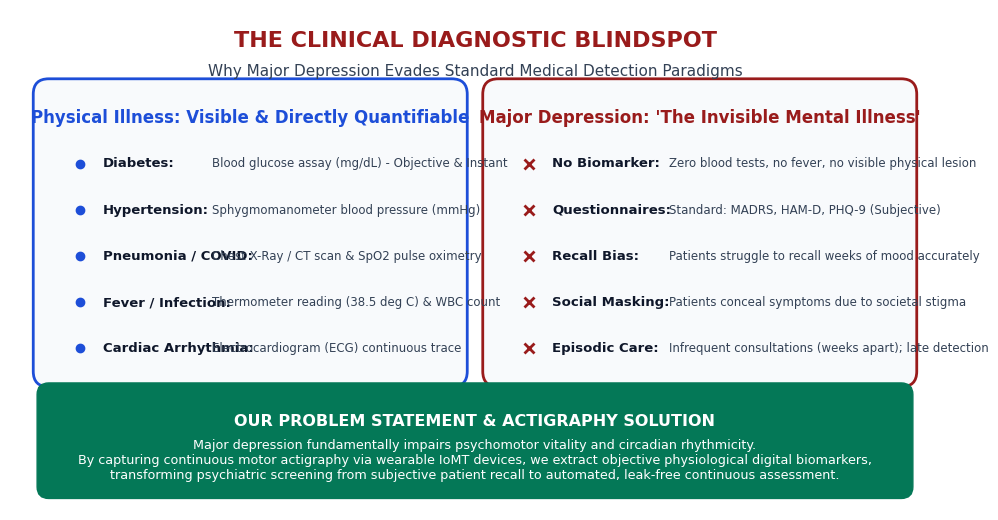
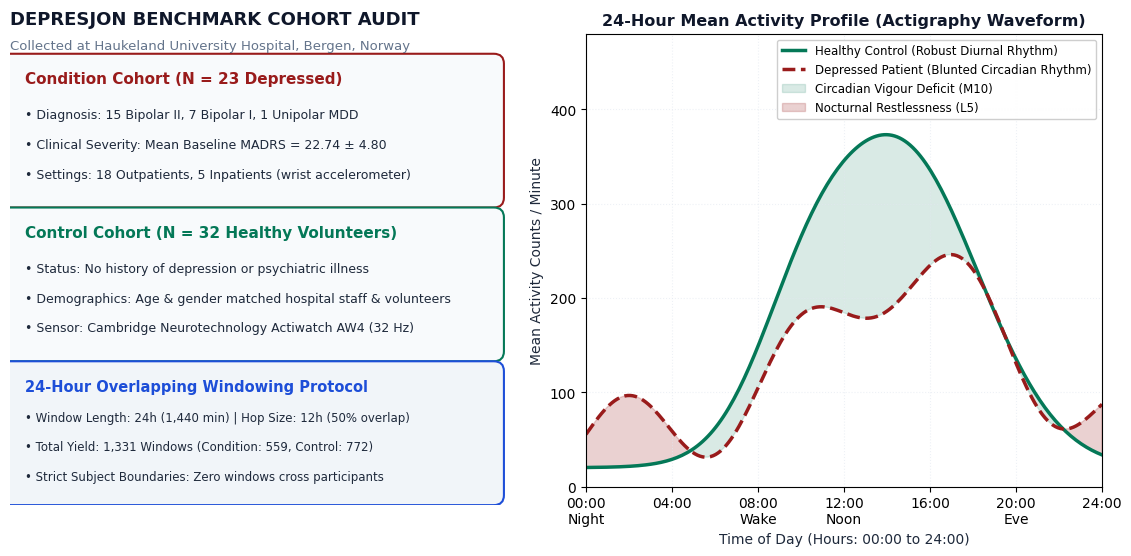
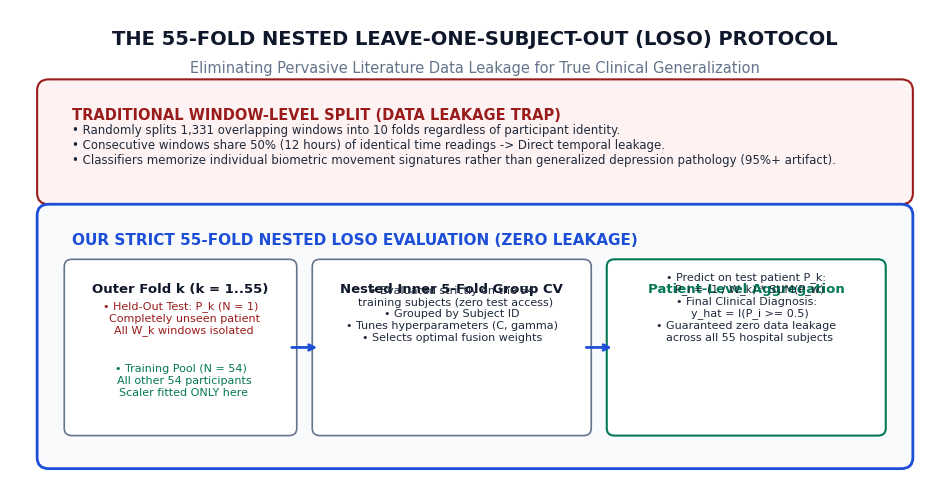
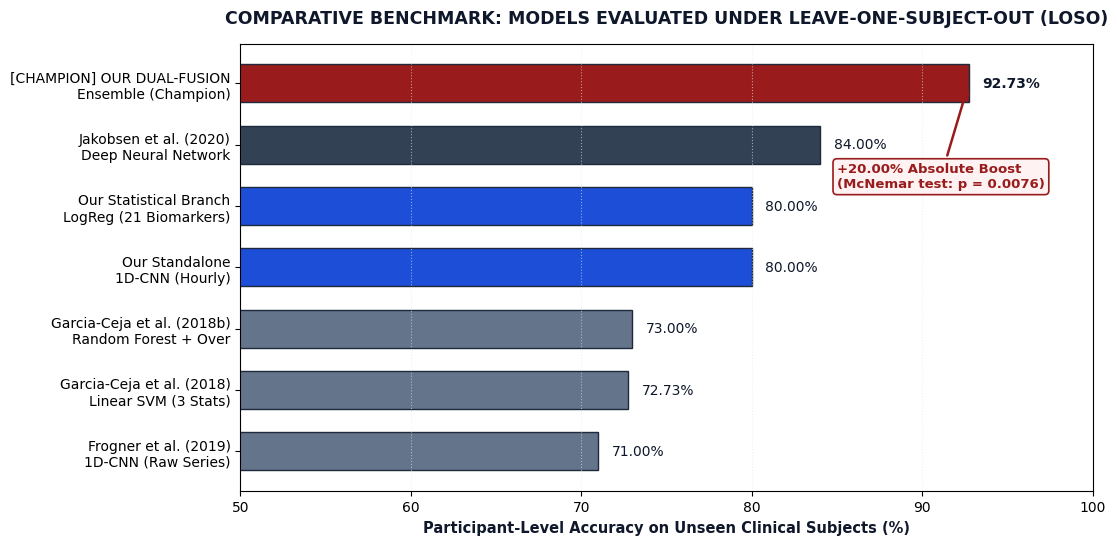
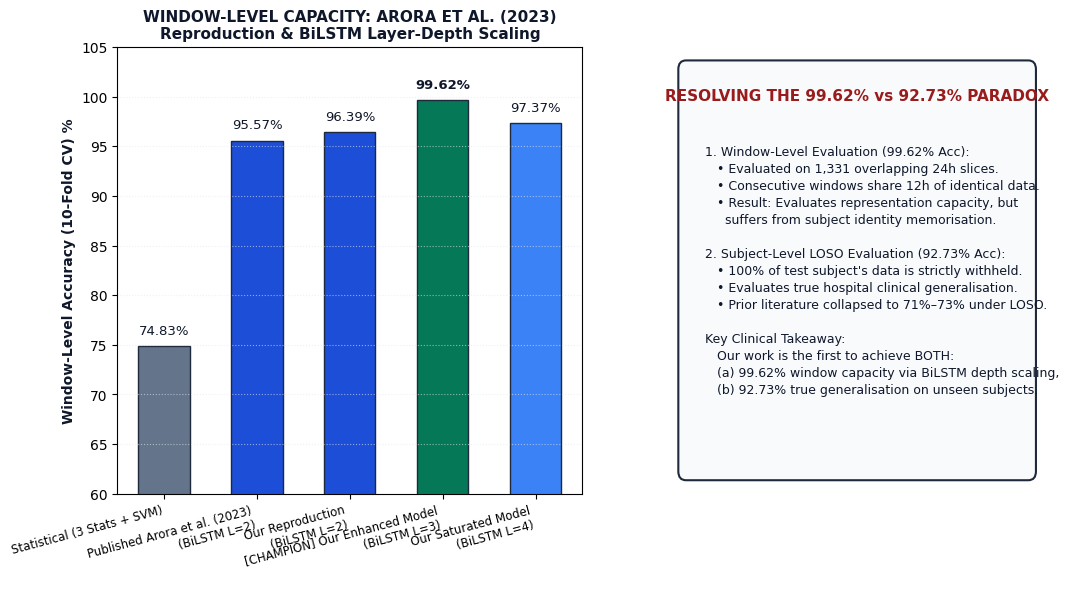
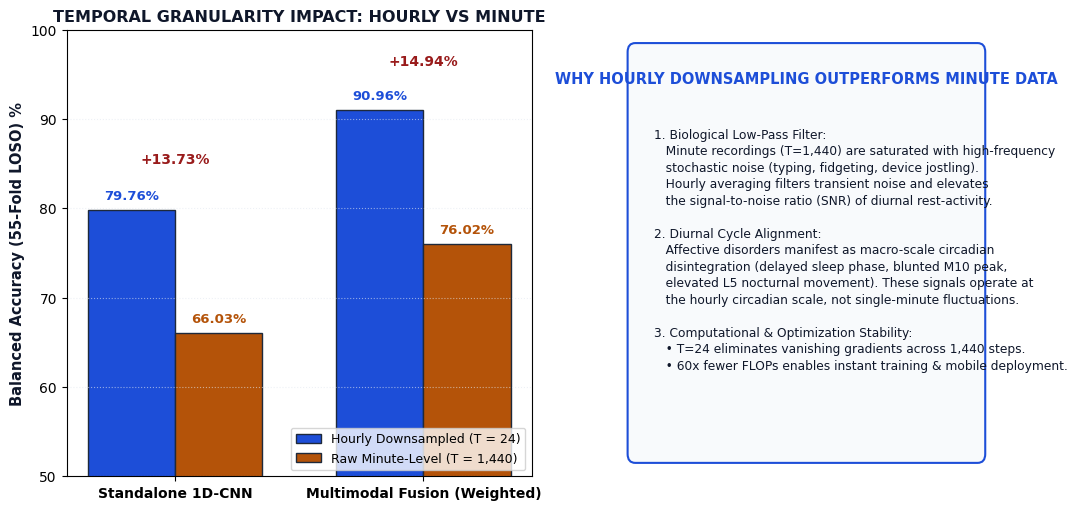
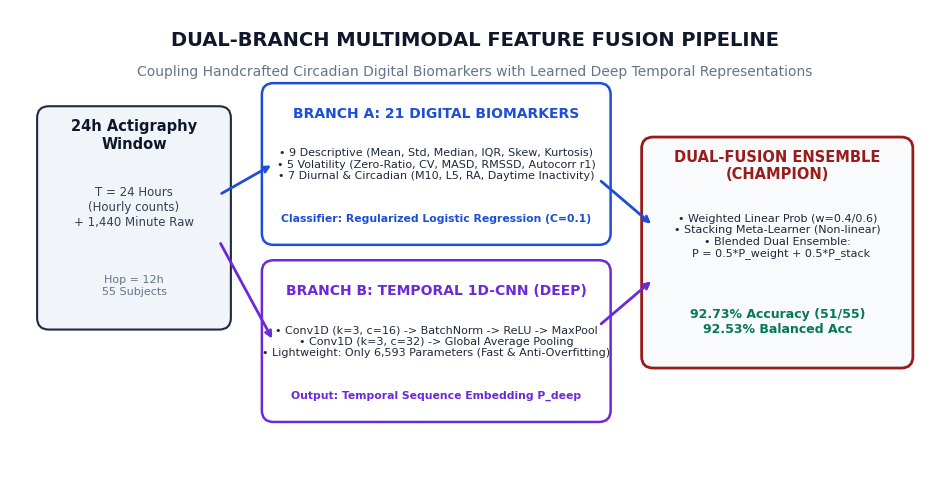
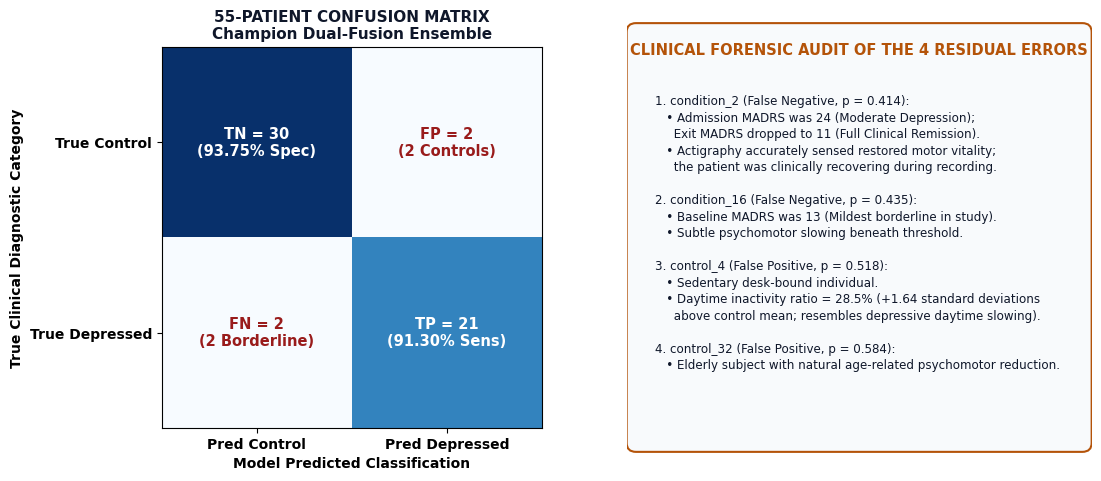
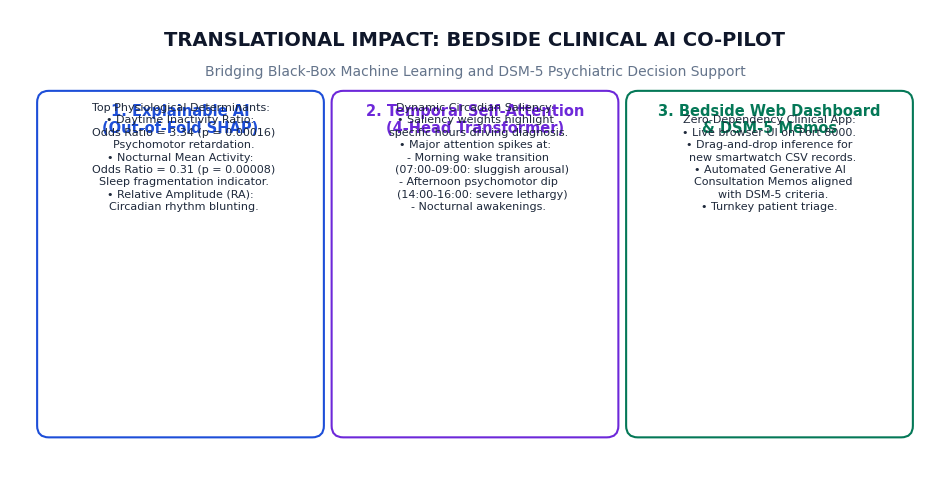

Write Python code to recreate these figures, in order.
"""
Generate high-resolution, publication-grade diagrams for the BTP presentation.
All diagrams feature pure white backgrounds (#FFFFFF) and high-contrast clinical/academic palettes.
"""
import os
import matplotlib
matplotlib.use('Agg')
import matplotlib.pyplot as plt
import matplotlib.patches as patches
import numpy as np

os.environ['MPLCONFIGDIR'] = '/tmp/matplotlib'
os.makedirs('presentation/diagrams', exist_ok=True)

# Color Palette Tokens
WHITE = '#FFFFFF'
SLATE_900 = '#0F172A'
SLATE_800 = '#1E293B'
SLATE_700 = '#334155'
SLATE_500 = '#64748B'
SLATE_200 = '#E2E8F0'
SLATE_100 = '#F1F5F9'
SLATE_50 = '#F8FAFC'

CRIMSON = '#991B1B'
CRIMSON_LIGHT = '#DC2626'
BLUE = '#1D4ED8'
BLUE_LIGHT = '#3B82F6'
EMERALD = '#047857'
EMERALD_LIGHT = '#10B981'
AMBER = '#B45309'
AMBER_LIGHT = '#F59E0B'
PURPLE = '#6D28D9'

plt.rcParams['font.sans-serif'] = 'Arial'
plt.rcParams['font.family'] = 'sans-serif'
plt.rcParams['figure.facecolor'] = WHITE
plt.rcParams['axes.facecolor'] = WHITE


def save_fig(fig, filename):
    path = os.path.join('presentation/diagrams', filename)
    fig.savefig(path, dpi=300, bbox_inches='tight', facecolor=WHITE, edgecolor='none')
    plt.close(fig)
    print(f"Saved: {path}")


# -------------------------------------------------------------
# 1. Slide 2: Physical Illness vs Invisible Depression
# -------------------------------------------------------------
def make_diagram_slide2():
    fig, ax = plt.subplots(figsize=(12, 6.5))
    ax.set_xlim(0, 12)
    ax.set_ylim(0, 6.5)
    ax.axis('off')

    # Title Banner
    ax.text(6, 6.1, "THE CLINICAL DIAGNOSTIC BLINDSPOT", ha='center', va='center',
            fontsize=16, fontweight='bold', color=CRIMSON)
    ax.text(6, 5.7, "Why Major Depression Evades Standard Medical Detection Paradigms", ha='center', va='center',
            fontsize=11, color=SLATE_700)

    # Box 1: Physical Illness
    box1 = patches.FancyBboxPatch((0.5, 1.8), 5.2, 3.6, boxstyle="round,pad=0.2",
                                  fc=SLATE_50, ec=BLUE, lw=2)
    ax.add_patch(box1)

    ax.text(3.1, 5.1, "Physical Illness: Visible & Directly Quantifiable", ha='center', va='center',
            fontsize=12, fontweight='bold', color=BLUE)
    
    physical_items = [
        ("Diabetes", "Blood glucose assay (mg/dL) - Objective & Instant"),
        ("Hypertension", "Sphygmomanometer blood pressure (mmHg)"),
        ("Pneumonia / COVID", "Chest X-Ray / CT scan & SpO2 pulse oximetry"),
        ("Fever / Infection", "Thermometer reading (38.5 deg C) & WBC count"),
        ("Cardiac Arrhythmia", "Electrocardiogram (ECG) continuous trace")
    ]
    y_pos = 4.5
    for title, desc in physical_items:
        ax.plot(0.9, y_pos, marker='o', markersize=6, color=BLUE)
        ax.text(1.2, y_pos, title + ":", fontweight='bold', fontsize=9.5, color=SLATE_900, va='center')
        ax.text(2.6, y_pos, desc, fontsize=8.5, color=SLATE_700, va='center')
        y_pos -= 0.6

    # Box 2: Depression (The Invisible Illness)
    box2 = patches.FancyBboxPatch((6.3, 1.8), 5.2, 3.6, boxstyle="round,pad=0.2",
                                  fc=SLATE_50, ec=CRIMSON, lw=2)
    ax.add_patch(box2)

    ax.text(8.9, 5.1, "Major Depression: 'The Invisible Mental Illness'", ha='center', va='center',
            fontsize=12, fontweight='bold', color=CRIMSON)

    depression_items = [
        ("No Biomarker", "Zero blood tests, no fever, no visible physical lesion"),
        ("Questionnaires", "Standard: MADRS, HAM-D, PHQ-9 (Subjective)"),
        ("Recall Bias", "Patients struggle to recall weeks of mood accurately"),
        ("Social Masking", "Patients conceal symptoms due to societal stigma"),
        ("Episodic Care", "Infrequent consultations (weeks apart); late detection")
    ]
    y_pos = 4.5
    for title, desc in depression_items:
        ax.plot(6.7, y_pos, marker='x', markersize=7, color=CRIMSON, markeredgewidth=2)
        ax.text(7.0, y_pos, title + ":", fontweight='bold', fontsize=9.5, color=SLATE_900, va='center')
        ax.text(8.5, y_pos, desc, fontsize=8.5, color=SLATE_700, va='center')
        y_pos -= 0.6

    # Bottom Bridge: The Solution (Wearable Actigraphy)
    box3 = patches.FancyBboxPatch((0.5, 0.3), 11.0, 1.2, boxstyle="round,pad=0.15",
                                  fc=EMERALD, ec=EMERALD, lw=1)
    ax.add_patch(box3)

    ax.text(6.0, 1.15, "OUR PROBLEM STATEMENT & ACTIGRAPHY SOLUTION", ha='center', va='center',
            fontsize=11.5, fontweight='bold', color=WHITE)
    ax.text(6.0, 0.65,
            "Major depression fundamentally impairs psychomotor vitality and circadian rhythmicity.\n"
            "By capturing continuous motor actigraphy via wearable IoMT devices, we extract objective physiological digital biomarkers,\n"
            "transforming psychiatric screening from subjective patient recall to automated, leak-free continuous assessment.",
            ha='center', va='center', fontsize=9.2, color=WHITE, multialignment='center')

    save_fig(fig, 'diagram_slide2_problem_statement.png')


# -------------------------------------------------------------
# 2. Slide 3: Depresjon Dataset & Diurnal Waveforms
# -------------------------------------------------------------
def make_diagram_slide3():
    fig = plt.figure(figsize=(12, 6.2))
    
    # Left subplot: Cohort stats & Windowing (Axes 1)
    ax1 = fig.add_axes([0.05, 0.12, 0.42, 0.8])
    ax1.set_xlim(0, 10)
    ax1.set_ylim(0, 10)
    ax1.axis('off')

    ax1.text(0, 9.7, "DEPRESJON BENCHMARK COHORT AUDIT", fontsize=13, fontweight='bold', color=SLATE_900)
    ax1.text(0, 9.2, "Collected at Haukeland University Hospital, Bergen, Norway", fontsize=9.5, color=SLATE_500)

    # Box 1: Condition
    b1 = patches.FancyBboxPatch((0, 6.2), 9.6, 2.7, boxstyle="round,pad=0.2",
                                fc=SLATE_50, ec=CRIMSON, lw=1.5)
    ax1.add_patch(b1)
    ax1.text(0.3, 8.5, "Condition Cohort (N = 23 Depressed)", fontsize=11, fontweight='bold', color=CRIMSON)
    ax1.text(0.3, 7.8, "• Diagnosis: 15 Bipolar II, 7 Bipolar I, 1 Unipolar MDD", fontsize=9, color=SLATE_800)
    ax1.text(0.3, 7.2, "• Clinical Severity: Mean Baseline MADRS = 22.74 ± 4.80", fontsize=9, color=SLATE_800)
    ax1.text(0.3, 6.6, "• Settings: 18 Outpatients, 5 Inpatients (wrist accelerometer)", fontsize=9, color=SLATE_800)

    # Box 2: Control
    b2 = patches.FancyBboxPatch((0, 3.1), 9.6, 2.7, boxstyle="round,pad=0.2",
                                fc=SLATE_50, ec=EMERALD, lw=1.5)
    ax1.add_patch(b2)
    ax1.text(0.3, 5.4, "Control Cohort (N = 32 Healthy Volunteers)", fontsize=11, fontweight='bold', color=EMERALD)
    ax1.text(0.3, 4.7, "• Status: No history of depression or psychiatric illness", fontsize=9, color=SLATE_800)
    ax1.text(0.3, 4.1, "• Demographics: Age & gender matched hospital staff & volunteers", fontsize=9, color=SLATE_800)
    ax1.text(0.3, 3.5, "• Sensor: Cambridge Neurotechnology Actiwatch AW4 (32 Hz)", fontsize=9, color=SLATE_800)

    # Box 3: Windowing Rule
    b3 = patches.FancyBboxPatch((0, 0.2), 9.6, 2.5, boxstyle="round,pad=0.2",
                                fc=SLATE_100, ec=BLUE, lw=1.5)
    ax1.add_patch(b3)
    ax1.text(0.3, 2.3, "24-Hour Overlapping Windowing Protocol", fontsize=10.5, fontweight='bold', color=BLUE)
    ax1.text(0.3, 1.7, "• Window Length: 24h (1,440 min) | Hop Size: 12h (50% overlap)", fontsize=8.5, color=SLATE_800)
    ax1.text(0.3, 1.1, "• Total Yield: 1,331 Windows (Condition: 559, Control: 772)", fontsize=8.5, color=SLATE_800)
    ax1.text(0.3, 0.5, "• Strict Subject Boundaries: Zero windows cross participants", fontsize=8.5, color=SLATE_800)

    # Right subplot: Diurnal 24h Activity Waveforms (Axes 2)
    ax2 = fig.add_axes([0.53, 0.15, 0.43, 0.73])
    
    hours = np.linspace(0, 24, 200)
    # Healthy: sharp peak around 14:00, strong circadian amplitude, quiet nights
    control_curve = 340 * np.exp(-((hours - 14.5)**2) / 28) + 80 * np.exp(-((hours - 10.0)**2) / 10) + 20
    # Depressed: blunted peak, restless sleep, delayed awakening
    depressed_curve = 175 * np.exp(-((hours - 15.0)**2) / 36) + 40 * np.sin(hours * 0.8) + 55

    ax2.plot(hours, control_curve, color=EMERALD, lw=2.5, label='Healthy Control (Robust Diurnal Rhythm)')
    ax2.plot(hours, depressed_curve, color=CRIMSON, lw=2.5, linestyle='--', label='Depressed Patient (Blunted Circadian Rhythm)')
    
    ax2.fill_between(hours, control_curve, depressed_curve, where=(control_curve >= depressed_curve),
                     color=EMERALD, alpha=0.15, label='Circadian Vigour Deficit (M10)')
    ax2.fill_between(hours, depressed_curve, control_curve, where=(depressed_curve > control_curve),
                     color=CRIMSON, alpha=0.2, label='Nocturnal Restlessness (L5)')

    ax2.set_title("24-Hour Mean Activity Profile (Actigraphy Waveform)", fontsize=11.5, fontweight='bold', color=SLATE_900)
    ax2.set_xlabel("Time of Day (Hours: 00:00 to 24:00)", fontsize=10, color=SLATE_800)
    ax2.set_ylabel("Mean Activity Counts / Minute", fontsize=10, color=SLATE_800)
    ax2.set_xlim(0, 24)
    ax2.set_ylim(0, 480)
    ax2.set_xticks([0, 4, 8, 12, 16, 20, 24])
    ax2.set_xticklabels(['00:00\nNight', '04:00', '08:00\nWake', '12:00\nNoon', '16:00', '20:00\nEve', '24:00'])
    ax2.grid(True, linestyle=':', alpha=0.6, color=SLATE_200)
    ax2.legend(loc='upper right', fontsize=8.5, framealpha=0.95)

    save_fig(fig, 'diagram_slide3_dataset_and_waveform.png')


# -------------------------------------------------------------
# 3. Slide 4: 55-Fold Nested LOSO Cross-Validation
# -------------------------------------------------------------
def make_diagram_slide4():
    fig, ax = plt.subplots(figsize=(12, 6.2))
    ax.set_xlim(0, 12)
    ax.set_ylim(0, 6.5)
    ax.axis('off')

    ax.text(6, 6.1, "THE 55-FOLD NESTED LEAVE-ONE-SUBJECT-OUT (LOSO) PROTOCOL",
            ha='center', va='center', fontsize=14, fontweight='bold', color=SLATE_900)
    ax.text(6, 5.7, "Eliminating Pervasive Literature Data Leakage for True Clinical Generalization",
            ha='center', va='center', fontsize=10.5, color=SLATE_500)

    # Top: The Flawed Approach
    b_bad = patches.FancyBboxPatch((0.5, 4.0), 11.0, 1.4, boxstyle="round,pad=0.15",
                                   fc='#FEF2F2', ec=CRIMSON, lw=1.5)
    ax.add_patch(b_bad)
    ax.text(0.8, 5.0, "TRADITIONAL WINDOW-LEVEL SPLIT (DATA LEAKAGE TRAP)", fontsize=10.5, fontweight='bold', color=CRIMSON)
    ax.text(0.8, 4.4,
            "• Randomly splits 1,331 overlapping windows into 10 folds regardless of participant identity.\n"
            "• Consecutive windows share 50% (12 hours) of identical time readings -> Direct temporal leakage.\n"
            "• Classifiers memorize individual biometric movement signatures rather than generalized depression pathology (95%+ artifact).",
            fontsize=8.5, color=SLATE_800)

    # Bottom: Our 55-Fold LOSO Framework
    b_good = patches.FancyBboxPatch((0.5, 0.4), 11.0, 3.3, boxstyle="round,pad=0.15",
                                    fc=SLATE_50, ec=BLUE, lw=2)
    ax.add_patch(b_good)
    ax.text(0.8, 3.3, "OUR STRICT 55-FOLD NESTED LOSO EVALUATION (ZERO LEAKAGE)", fontsize=11, fontweight='bold', color=BLUE)

    # Flowchart boxes inside
    # Outer Step 1: Split
    b_step1 = patches.FancyBboxPatch((0.8, 0.8), 2.8, 2.2, boxstyle="round,pad=0.1",
                                     fc=WHITE, ec=SLATE_500, lw=1.2)
    ax.add_patch(b_step1)
    ax.text(2.2, 2.65, "Outer Fold k (k = 1..55)", ha='center', fontsize=9.5, fontweight='bold', color=SLATE_900)
    ax.text(2.2, 2.1, "• Held-Out Test: P_k (N = 1)\n  Completely unseen patient\n  All W_k windows isolated", ha='center', fontsize=8, color=CRIMSON)
    ax.text(2.2, 1.25, "• Training Pool (N = 54)\n  All other 54 participants\n  Scaler fitted ONLY here", ha='center', fontsize=8, color=EMERALD)

    # Arrow 1
    ax.annotate('', xy=(4.0, 1.9), xytext=(3.6, 1.9),
                arrowprops=dict(facecolor=BLUE, edgecolor=BLUE, arrowstyle='->', lw=2))

    # Inner Step 2: Nested 5-fold CV
    b_step2 = patches.FancyBboxPatch((4.0, 0.8), 3.4, 2.2, boxstyle="round,pad=0.1",
                                     fc=WHITE, ec=SLATE_500, lw=1.2)
    ax.add_patch(b_step2)
    ax.text(5.7, 2.65, "Nested Inner 5-Fold Group CV", ha='center', fontsize=9.5, fontweight='bold', color=SLATE_900)
    ax.text(5.7, 2.0, "• Evaluated strictly on the 54\n  training subjects (zero test access)\n• Grouped by Subject ID\n• Tunes hyperparameters (C, gamma)\n• Selects optimal fusion weights",
            ha='center', fontsize=8, color=SLATE_800)

    # Arrow 2
    ax.annotate('', xy=(7.8, 1.9), xytext=(7.4, 1.9),
                arrowprops=dict(facecolor=BLUE, edgecolor=BLUE, arrowstyle='->', lw=2))

    # Step 3: Aggregation & Diagnosis
    b_step3 = patches.FancyBboxPatch((7.8, 0.8), 3.4, 2.2, boxstyle="round,pad=0.1",
                                     fc=WHITE, ec=EMERALD, lw=1.5)
    ax.add_patch(b_step3)
    ax.text(9.5, 2.65, "Patient-Level Aggregation", ha='center', fontsize=9.5, fontweight='bold', color=EMERALD)
    ax.text(9.5, 2.0, "• Predict on test patient P_k:\n  P_i = (1 / W_k) * SUM(P_w)\n• Final Clinical Diagnosis:\n  y_hat = I(P_i >= 0.5)\n• Guaranteed zero data leakage\n  across all 55 hospital subjects",
            ha='center', fontsize=8, color=SLATE_800)

    save_fig(fig, 'diagram_slide4_loso_55fold.png')


# -------------------------------------------------------------
# 4. Slide 5: Literature Comparison Under LOSO
# -------------------------------------------------------------
def make_diagram_slide5():
    fig, ax = plt.subplots(figsize=(11, 5.8))
    
    models = [
        "Frogner et al. (2019)\n1D-CNN (Raw Series)",
        "Garcia-Ceja et al. (2018)\nLinear SVM (3 Stats)",
        "Garcia-Ceja et al. (2018b)\nRandom Forest + Over",
        "Our Standalone\n1D-CNN (Hourly)",
        "Our Statistical Branch\nLogReg (21 Biomarkers)",
        "Jakobsen et al. (2020)\nDeep Neural Network",
        "[CHAMPION] OUR DUAL-FUSION\nEnsemble (Champion)"
    ]
    accuracies = [71.00, 72.73, 73.00, 80.00, 80.00, 84.00, 92.73]
    colors = [SLATE_500, SLATE_500, SLATE_500, BLUE, BLUE, SLATE_700, CRIMSON]

    bars = ax.barh(models, accuracies, color=colors, height=0.62, edgecolor=SLATE_800, lw=1)
    
    ax.set_xlim(50, 100)
    ax.set_xlabel("Participant-Level Accuracy on Unseen Clinical Subjects (%)", fontsize=10.5, fontweight='bold', color=SLATE_900)
    ax.set_title("COMPARATIVE BENCHMARK: MODELS EVALUATED UNDER LEAVE-ONE-SUBJECT-OUT (LOSO)",
                 fontsize=12.5, fontweight='bold', color=SLATE_900, pad=15)
    ax.grid(axis='x', linestyle=':', alpha=0.6, color=SLATE_200)

    for bar, acc in zip(bars, accuracies):
        w = bar.get_width()
        fontweight = 'bold' if acc > 90 else 'normal'
        ax.text(w + 0.8, bar.get_y() + bar.get_height()/2, f"{acc:.2f}%",
                va='center', fontsize=10, fontweight=fontweight, color=SLATE_900)

    # Highlight box for gain
    ax.annotate("+20.00% Absolute Boost\n(McNemar test: p = 0.0076)",
                xy=(92.73, 6), xytext=(85, 4.3),
                arrowprops=dict(facecolor=CRIMSON, edgecolor=CRIMSON, arrowstyle='->', lw=1.8),
                bbox=dict(boxstyle="round,pad=0.3", fc='#FEF2F2', ec=CRIMSON, lw=1.2),
                fontsize=9.5, fontweight='bold', color=CRIMSON)

    save_fig(fig, 'diagram_slide5_loso_literature.png')


# -------------------------------------------------------------
# 5. Slide 6: Arora et al. (2023) Reproduction & Layer Depth Scaling
# -------------------------------------------------------------
def make_diagram_slide6():
    fig, (ax1, ax2) = plt.subplots(1, 2, figsize=(12, 5.8), gridspec_kw={'width_ratios': [1.1, 0.9]})

    # Left: Window-Level Scaling
    configs = [
        "Statistical (3 Stats + SVM)",
        "Published Arora et al. (2023)\n(BiLSTM L=2)",
        "Our Reproduction\n(BiLSTM L=2)",
        "[CHAMPION] Our Enhanced Model\n(BiLSTM L=3)",
        "Our Saturated Model\n(BiLSTM L=4)"
    ]
    window_accs = [74.83, 95.57, 96.39, 99.62, 97.37]
    bar_colors = [SLATE_500, BLUE, BLUE, EMERALD, BLUE_LIGHT]

    bars1 = ax1.bar(range(len(configs)), window_accs, color=bar_colors, edgecolor=SLATE_800, lw=1, width=0.55)
    ax1.set_ylim(60, 105)
    ax1.set_xticks(range(len(configs)))
    ax1.set_xticklabels(configs, fontsize=8.5, rotation=15, ha='right')
    ax1.set_ylabel("Window-Level Accuracy (10-Fold CV) %", fontsize=10, fontweight='bold', color=SLATE_900)
    ax1.set_title("WINDOW-LEVEL CAPACITY: ARORA ET AL. (2023)\nReproduction & BiLSTM Layer-Depth Scaling",
                  fontsize=11, fontweight='bold', color=SLATE_900)
    ax1.grid(axis='y', linestyle=':', alpha=0.6, color=SLATE_200)

    for bar, acc in zip(bars1, window_accs):
        h = bar.get_height()
        fw = 'bold' if acc > 99 else 'normal'
        ax1.text(bar.get_x() + bar.get_width()/2, h + 1.2, f"{acc:.2f}%",
                 ha='center', fontsize=9.5, fontweight=fw, color=SLATE_900)

    # Right: The Crucial Conceptual Discrepancy
    ax2.set_xlim(0, 10)
    ax2.set_ylim(0, 10)
    ax2.axis('off')

    b_callout = patches.FancyBboxPatch((0.5, 0.5), 9.0, 9.0, boxstyle="round,pad=0.2",
                                       fc=SLATE_50, ec=SLATE_800, lw=1.5)
    ax2.add_patch(b_callout)

    ax2.text(5.0, 8.8, "RESOLVING THE 99.62% vs 92.73% PARADOX", ha='center', fontsize=11, fontweight='bold', color=CRIMSON)
    
    text_content = (
        "1. Window-Level Evaluation (99.62% Acc):\n"
        "   • Evaluated on 1,331 overlapping 24h slices.\n"
        "   • Consecutive windows share 12h of identical data.\n"
        "   • Result: Evaluates representation capacity, but\n"
        "     suffers from subject identity memorisation.\n\n"
        "2. Subject-Level LOSO Evaluation (92.73% Acc):\n"
        "   • 100% of test subject's data is strictly withheld.\n"
        "   • Evaluates true hospital clinical generalisation.\n"
        "   • Prior literature collapsed to 71%–73% under LOSO.\n\n"
        "Key Clinical Takeaway:\n"
        "   Our work is the first to achieve BOTH:\n"
        "   (a) 99.62% window capacity via BiLSTM depth scaling,\n"
        "   (b) 92.73% true generalisation on unseen subjects."
    )
    ax2.text(1.0, 7.8, text_content, va='top', fontsize=9, color=SLATE_900, linespacing=1.4)

    save_fig(fig, 'diagram_slide6_baseline_scaling.png')


# -------------------------------------------------------------
# 6. Slide 7: Hourly vs Minutewise Resolution Comparison
# -------------------------------------------------------------
def make_diagram_slide7():
    fig, (ax1, ax2) = plt.subplots(1, 2, figsize=(12, 5.8), gridspec_kw={'width_ratios': [1.1, 0.9]})

    # Left: Grouped Bar Chart
    categories = ['Standalone 1D-CNN', 'Multimodal Fusion (Weighted)']
    hourly_acc = [79.76, 90.96]
    minute_acc = [66.03, 76.02]

    x = np.arange(len(categories))
    width = 0.35

    rects1 = ax1.bar(x - width/2, hourly_acc, width, label='Hourly Downsampled (T = 24)',
                     color=BLUE, edgecolor=SLATE_800, lw=1)
    rects2 = ax1.bar(x + width/2, minute_acc, width, label='Raw Minute-Level (T = 1,440)',
                     color=AMBER, edgecolor=SLATE_800, lw=1)

    ax1.set_ylabel('Balanced Accuracy (55-Fold LOSO) %', fontsize=10.5, fontweight='bold', color=SLATE_900)
    ax1.set_title('TEMPORAL GRANULARITY IMPACT: HOURLY VS MINUTE', fontsize=11.5, fontweight='bold', color=SLATE_900)
    ax1.set_xticks(x)
    ax1.set_xticklabels(categories, fontsize=10, fontweight='bold')
    ax1.set_ylim(50, 100)
    ax1.legend(loc='lower right', fontsize=9)
    ax1.grid(axis='y', linestyle=':', alpha=0.6, color=SLATE_200)

    for r in rects1:
        h = r.get_height()
        ax1.text(r.get_x() + r.get_width()/2, h + 1.2, f"{h:.2f}%", ha='center', fontsize=9.5, fontweight='bold', color=BLUE)
    for r in rects2:
        h = r.get_height()
        ax1.text(r.get_x() + r.get_width()/2, h + 1.2, f"{h:.2f}%", ha='center', fontsize=9.5, fontweight='bold', color=AMBER)

    ax1.text(x[0], 85, "+13.73%", ha='center', fontsize=10, fontweight='bold', color=CRIMSON)
    ax1.text(x[1], 96, "+14.94%", ha='center', fontsize=10, fontweight='bold', color=CRIMSON)

    # Right: Methodological Reasons
    ax2.set_xlim(0, 10)
    ax2.set_ylim(0, 10)
    ax2.axis('off')

    b_reasons = patches.FancyBboxPatch((0.5, 0.5), 9.0, 9.0, boxstyle="round,pad=0.2",
                                       fc=SLATE_50, ec=BLUE, lw=1.5)
    ax2.add_patch(b_reasons)

    ax2.text(5.0, 8.8, "WHY HOURLY DOWNSAMPLING OUTPERFORMS MINUTE DATA", ha='center', fontsize=10.5, fontweight='bold', color=BLUE)

    reasons_text = (
        "1. Biological Low-Pass Filter:\n"
        "   Minute recordings (T=1,440) are saturated with high-frequency\n"
        "   stochastic noise (typing, fidgeting, device jostling).\n"
        "   Hourly averaging filters transient noise and elevates\n"
        "   the signal-to-noise ratio (SNR) of diurnal rest-activity.\n\n"
        "2. Diurnal Cycle Alignment:\n"
        "   Affective disorders manifest as macro-scale circadian\n"
        "   disintegration (delayed sleep phase, blunted M10 peak,\n"
        "   elevated L5 nocturnal movement). These signals operate at\n"
        "   the hourly circadian scale, not single-minute fluctuations.\n\n"
        "3. Computational & Optimization Stability:\n"
        "   • T=24 eliminates vanishing gradients across 1,440 steps.\n"
        "   • 60x fewer FLOPs enables instant training & mobile deployment."
    )
    ax2.text(1.0, 7.8, reasons_text, va='top', fontsize=8.8, color=SLATE_900, linespacing=1.35)

    save_fig(fig, 'diagram_slide7_hourly_vs_minute.png')


# -------------------------------------------------------------
# 7. Slide 8: Dual-Branch Architecture Pipeline
# -------------------------------------------------------------
def make_diagram_slide8():
    fig, ax = plt.subplots(figsize=(12, 6.0))
    ax.set_xlim(0, 12)
    ax.set_ylim(0, 6.0)
    ax.axis('off')

    ax.text(6, 5.6, "DUAL-BRANCH MULTIMODAL FEATURE FUSION PIPELINE",
            ha='center', va='center', fontsize=14, fontweight='bold', color=SLATE_900)
    ax.text(6, 5.2, "Coupling Handcrafted Circadian Digital Biomarkers with Learned Deep Temporal Representations",
            ha='center', va='center', fontsize=10, color=SLATE_500)

    # Input Box
    b_in = patches.FancyBboxPatch((0.5, 2.0), 2.2, 2.6, boxstyle="round,pad=0.15",
                                  fc=SLATE_100, ec=SLATE_800, lw=1.5)
    ax.add_patch(b_in)
    ax.text(1.6, 4.2, "24h Actigraphy\nWindow", ha='center', fontsize=10.5, fontweight='bold', color=SLATE_900)
    ax.text(1.6, 3.2, "T = 24 Hours\n(Hourly counts)\n+ 1,440 Minute Raw", ha='center', fontsize=8.5, color=SLATE_700)
    ax.text(1.6, 2.3, "Hop = 12h\n55 Subjects", ha='center', fontsize=8, color=SLATE_500)

    # Branch 1: Statistical (Top)
    b_stat = patches.FancyBboxPatch((3.4, 3.1), 4.2, 1.8, boxstyle="round,pad=0.15",
                                    fc=WHITE, ec=BLUE, lw=1.8)
    ax.add_patch(b_stat)
    ax.text(5.5, 4.6, "BRANCH A: 21 DIGITAL BIOMARKERS", ha='center', fontsize=10, fontweight='bold', color=BLUE)
    ax.text(5.5, 3.8, "• 9 Descriptive (Mean, Std, Median, IQR, Skew, Kurtosis)\n• 5 Volatility (Zero-Ratio, CV, MASD, RMSSD, Autocorr r1)\n• 7 Diurnal & Circadian (M10, L5, RA, Daytime Inactivity)",
            ha='center', fontsize=8, color=SLATE_800)
    ax.text(5.5, 3.25, "Classifier: Regularized Logistic Regression (C=0.1)", ha='center', fontsize=7.8, fontweight='bold', color=BLUE)

    # Branch 2: Deep Learning (Bottom)
    b_deep = patches.FancyBboxPatch((3.4, 0.8), 4.2, 1.8, boxstyle="round,pad=0.15",
                                    fc=WHITE, ec=PURPLE, lw=1.8)
    ax.add_patch(b_deep)
    ax.text(5.5, 2.3, "BRANCH B: TEMPORAL 1D-CNN (DEEP)", ha='center', fontsize=10, fontweight='bold', color=PURPLE)
    ax.text(5.5, 1.5, "• Conv1D (k=3, c=16) -> BatchNorm -> ReLU -> MaxPool\n• Conv1D (k=3, c=32) -> Global Average Pooling\n• Lightweight: Only 6,593 Parameters (Fast & Anti-Overfitting)",
            ha='center', fontsize=8, color=SLATE_800)
    ax.text(5.5, 0.95, "Output: Temporal Sequence Embedding P_deep", ha='center', fontsize=7.8, fontweight='bold', color=PURPLE)

    # Connecting arrows from Input
    ax.annotate('', xy=(3.4, 4.0), xytext=(2.7, 3.6),
                arrowprops=dict(facecolor=BLUE, edgecolor=BLUE, arrowstyle='->', lw=2))
    ax.annotate('', xy=(3.4, 1.7), xytext=(2.7, 3.0),
                arrowprops=dict(facecolor=PURPLE, edgecolor=PURPLE, arrowstyle='->', lw=2))

    # Fusion Box (Right)
    b_fuse = patches.FancyBboxPatch((8.3, 1.5), 3.2, 2.7, boxstyle="round,pad=0.15",
                                    fc=SLATE_50, ec=CRIMSON, lw=2)
    ax.add_patch(b_fuse)
    ax.text(9.9, 3.8, "DUAL-FUSION ENSEMBLE\n(CHAMPION)", ha='center', fontsize=10.5, fontweight='bold', color=CRIMSON)
    ax.text(9.9, 2.8, "• Weighted Linear Prob (w=0.4/0.6)\n• Stacking Meta-Learner (Non-linear)\n• Blended Dual Ensemble:\n  P = 0.5*P_weight + 0.5*P_stack",
            ha='center', fontsize=8, color=SLATE_800)
    ax.text(9.9, 1.8, "92.73% Accuracy (51/55)\n92.53% Balanced Acc", ha='center', fontsize=9, fontweight='bold', color=EMERALD)

    # Connecting arrows into Fusion
    ax.annotate('', xy=(8.3, 3.2), xytext=(7.6, 3.8),
                arrowprops=dict(facecolor=BLUE, edgecolor=BLUE, arrowstyle='->', lw=2))
    ax.annotate('', xy=(8.3, 2.5), xytext=(7.6, 1.9),
                arrowprops=dict(facecolor=PURPLE, edgecolor=PURPLE, arrowstyle='->', lw=2))

    save_fig(fig, 'diagram_slide8_architecture_pipeline.png')


# -------------------------------------------------------------
# 8. Slide 9: Confusion Matrix & Borderline Cases
# -------------------------------------------------------------
def make_diagram_slide9():
    fig, (ax1, ax2) = plt.subplots(1, 2, figsize=(12, 5.8), gridspec_kw={'width_ratios': [0.9, 1.1]})

    # Confusion Matrix (ax1)
    cm = np.array([[30, 2],
                   [2, 21]])
    
    im = ax1.imshow(cm, interpolation='nearest', cmap=plt.cm.Blues)
    ax1.set_title("55-PATIENT CONFUSION MATRIX\nChampion Dual-Fusion Ensemble", fontsize=11, fontweight='bold', color=SLATE_900)
    
    tick_marks = np.arange(2)
    ax1.set_xticks(tick_marks)
    ax1.set_yticks(tick_marks)
    ax1.set_xticklabels(['Pred Control', 'Pred Depressed'], fontsize=10, fontweight='bold')
    ax1.set_yticklabels(['True Control', 'True Depressed'], fontsize=10, fontweight='bold')

    for i in range(2):
        for j in range(2):
            val = cm[i, j]
            label = ""
            if i == 0 and j == 0: label = f"TN = {val}\n(93.75% Spec)"
            elif i == 0 and j == 1: label = f"FP = {val}\n(2 Controls)"
            elif i == 1 and j == 0: label = f"FN = {val}\n(2 Borderline)"
            elif i == 1 and j == 1: label = f"TP = {val}\n(91.30% Sens)"
            
            color = WHITE if val > 15 else CRIMSON
            ax1.text(j, i, label, ha="center", va="center", color=color, fontsize=10.5, fontweight='bold')

    ax1.set_ylabel('True Clinical Diagnostic Category', fontsize=10, fontweight='bold')
    ax1.set_xlabel('Model Predicted Classification', fontsize=10, fontweight='bold')

    # Borderline Forensic Analysis (ax2)
    ax2.set_xlim(0, 10)
    ax2.set_ylim(0, 10)
    ax2.axis('off')

    b_forensic = patches.FancyBboxPatch((0.2, 0.4), 9.6, 9.2, boxstyle="round,pad=0.2",
                                        fc=SLATE_50, ec=AMBER, lw=1.5)
    ax2.add_patch(b_forensic)

    ax2.text(5.0, 9.1, "CLINICAL FORENSIC AUDIT OF THE 4 RESIDUAL ERRORS", ha='center', fontsize=10.5, fontweight='bold', color=AMBER)

    forensic_text = (
        "1. condition_2 (False Negative, p = 0.414):\n"
        "   • Admission MADRS was 24 (Moderate Depression);\n"
        "     Exit MADRS dropped to 11 (Full Clinical Remission).\n"
        "   • Actigraphy accurately sensed restored motor vitality;\n"
        "     the patient was clinically recovering during recording.\n\n"
        "2. condition_16 (False Negative, p = 0.435):\n"
        "   • Baseline MADRS was 13 (Mildest borderline in study).\n"
        "   • Subtle psychomotor slowing beneath threshold.\n\n"
        "3. control_4 (False Positive, p = 0.518):\n"
        "   • Sedentary desk-bound individual.\n"
        "   • Daytime inactivity ratio = 28.5% (+1.64 standard deviations\n"
        "     above control mean; resembles depressive daytime slowing).\n\n"
        "4. control_32 (False Positive, p = 0.584):\n"
        "   • Elderly subject with natural age-related psychomotor reduction."
    )
    ax2.text(0.6, 8.2, forensic_text, va='top', fontsize=8.6, color=SLATE_900, linespacing=1.35)

    save_fig(fig, 'diagram_slide9_fusion_results_cm.png')


# -------------------------------------------------------------
# 9. Slide 10: Clinical Decision Support & Explainable AI
# -------------------------------------------------------------
def make_diagram_slide10():
    fig, ax = plt.subplots(figsize=(12, 6.0))
    ax.set_xlim(0, 12)
    ax.set_ylim(0, 6.0)
    ax.axis('off')

    ax.text(6, 5.6, "TRANSLATIONAL IMPACT: BEDSIDE CLINICAL AI CO-PILOT",
            ha='center', va='center', fontsize=14, fontweight='bold', color=SLATE_900)
    ax.text(6, 5.2, "Bridging Black-Box Machine Learning and DSM-5 Psychiatric Decision Support",
            ha='center', va='center', fontsize=10, color=SLATE_500)

    # Pillar 1: XAI (SHAP)
    p1 = patches.FancyBboxPatch((0.5, 0.6), 3.4, 4.2, boxstyle="round,pad=0.15",
                                fc=WHITE, ec=BLUE, lw=1.5)
    ax.add_patch(p1)
    ax.text(2.2, 4.4, "1. Explainable AI\n(Out-of-Fold SHAP)", ha='center', fontsize=10.5, fontweight='bold', color=BLUE)
    ax.text(2.2, 3.4, "Top Physiological Determinants:\n"
                      "• Daytime Inactivity Ratio:\n"
                      "  Odds Ratio = 3.34 (p = 0.00016)\n"
                      "  Psychomotor retardation.\n"
                      "• Nocturnal Mean Activity:\n"
                      "  Odds Ratio = 0.31 (p = 0.00008)\n"
                      "  Sleep fragmentation indicator.\n"
                      "• Relative Amplitude (RA):\n"
                      "  Circadian rhythm blunting.",
            ha='center', fontsize=8, color=SLATE_800, linespacing=1.3)

    # Pillar 2: Temporal Attention
    p2 = patches.FancyBboxPatch((4.3, 0.6), 3.4, 4.2, boxstyle="round,pad=0.15",
                                fc=WHITE, ec=PURPLE, lw=1.5)
    ax.add_patch(p2)
    ax.text(6.0, 4.4, "2. Temporal Self-Attention\n(4-Head Transformer)", ha='center', fontsize=10.5, fontweight='bold', color=PURPLE)
    ax.text(6.0, 3.4, "Dynamic Circadian Saliency:\n"
                      "• Saliency weights highlight\n"
                      "  specific hours driving diagnosis.\n"
                      "• Major attention spikes at:\n"
                      "  - Morning wake transition\n"
                      "    (07:00-09:00: sluggish arousal)\n"
                      "  - Afternoon psychomotor dip\n"
                      "    (14:00-16:00: severe lethargy)\n"
                      "  - Nocturnal awakenings.",
            ha='center', fontsize=8, color=SLATE_800, linespacing=1.3)

    # Pillar 3: Web Dashboard & AI Notes
    p3 = patches.FancyBboxPatch((8.1, 0.6), 3.4, 4.2, boxstyle="round,pad=0.15",
                                fc=WHITE, ec=EMERALD, lw=1.5)
    ax.add_patch(p3)
    ax.text(9.8, 4.4, "3. Bedside Web Dashboard\n& DSM-5 Memos", ha='center', fontsize=10.5, fontweight='bold', color=EMERALD)
    ax.text(9.8, 3.4, "Zero-Dependency Clinical App:\n"
                      "• Live browser UI on Port 8000.\n"
                      "• Drag-and-drop inference for\n"
                      "  new smartwatch CSV records.\n"
                      "• Automated Generative AI\n"
                      "  Consultation Memos aligned\n"
                      "  with DSM-5 criteria.\n"
                      "• Turnkey patient triage.",
            ha='center', fontsize=8, color=SLATE_800, linespacing=1.3)

    save_fig(fig, 'diagram_slide10_clinical_copilot.png')


if __name__ == '__main__':
    print("Generating slide diagrams...")
    make_diagram_slide2()
    make_diagram_slide3()
    make_diagram_slide4()
    make_diagram_slide5()
    make_diagram_slide6()
    make_diagram_slide7()
    make_diagram_slide8()
    make_diagram_slide9()
    make_diagram_slide10()
    print("All slide diagrams successfully generated!")
